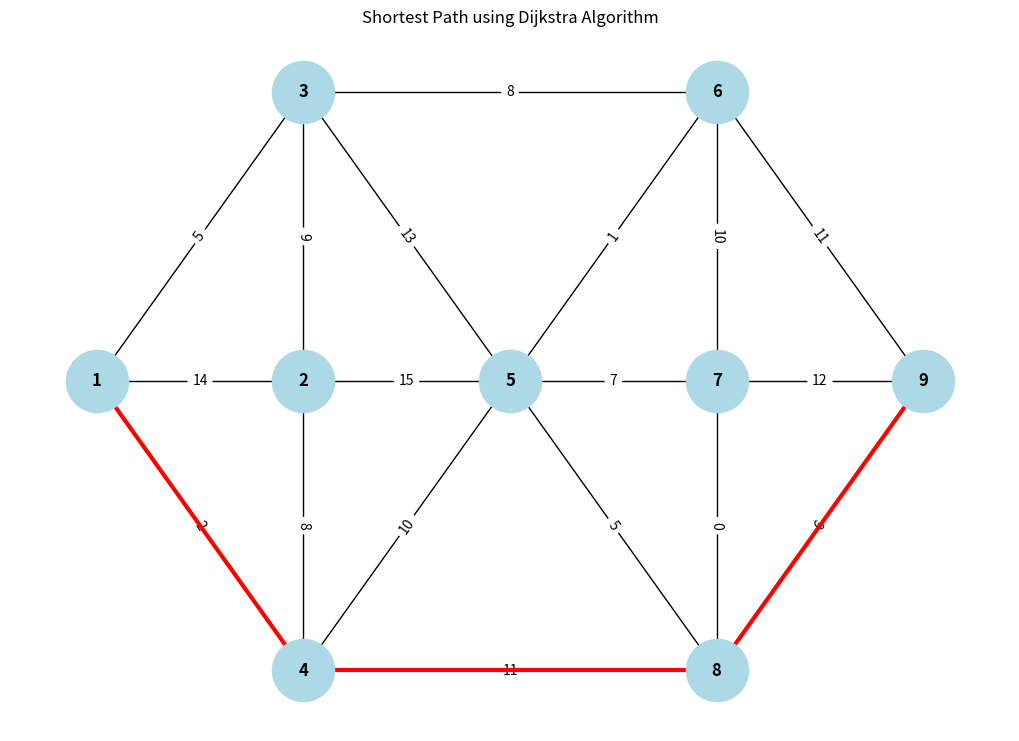

Recreate this plot in Python.
import matplotlib.pyplot as plt
import networkx as nx

# Create graph
G = nx.Graph()

# Edges from the given image
edges = [
    (1, 3, 5),
    (1, 2, 14),
    (1, 4, 2),

    (3, 2, 9),
    (2, 4, 8),

    (3, 6, 8),
    (3, 5, 13),
    (2, 5, 15),
    (4, 5, 10),

    (5, 6, 1),
    (5, 7, 7),
    (5, 8, 5),

    (6, 7, 10),
    (7, 8, 0),

    (6, 9, 11),
    (7, 9, 12),
    (8, 9, 6),

    (4, 8, 11)
]

# Add weighted edges
G.add_weighted_edges_from(edges)

# Node positions to match image layout
pos = {
    1: (-4, 0),

    3: (-2, 2),
    2: (-2, 0),
    4: (-2, -2),

    5: (0, 0),

    6: (2, 2),
    7: (2, 0),
    8: (2, -2),

    9: (4, 0)
}

# Source and target
source = 1
target = 9

# Dijkstra shortest path
path = nx.dijkstra_path(G, source, target)
length = nx.dijkstra_path_length(G, source, target)

print("Shortest Path:", path)
print("Total Cost:", length)

# Draw graph
plt.figure(figsize=(10, 7))

nx.draw(
    G,
    pos,
    with_labels=True,
    node_size=2000,
    node_color='lightblue',
    font_size=12,
    font_weight='bold'
)

# Draw edge weights
labels = nx.get_edge_attributes(G, 'weight')
nx.draw_networkx_edge_labels(G, pos, edge_labels=labels)

# Highlight shortest path
path_edges = list(zip(path, path[1:]))
nx.draw_networkx_edges(
    G,
    pos,
    edgelist=path_edges,
    edge_color='red',
    width=3
)

plt.title("Shortest Path using Dijkstra Algorithm")
plt.axis('off')
plt.show()
